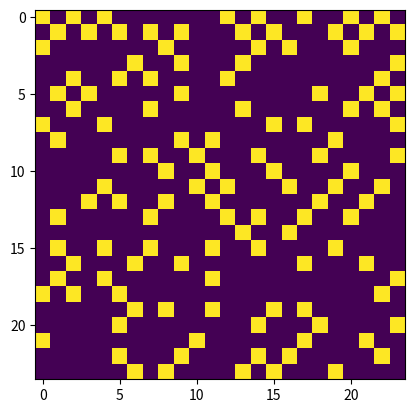

Generate this figure with matplotlib:
import numpy as np


class GibbsSampler(object):
    """
    """
    def __init__(self, local_distribution, burninT, Xnodes, Ynodes):
        """
        """
        self.local_distribution = local_distribution
        self.burninT = burninT
        self.Xnodes = Xnodes
        self.Ynodes = Ynodes
        # sample x
        self.x = np.round(np.random.uniform(0, 1, \
                        (self.Xnodes, self.Ynodes)))
        
        self.x_seq = []

    def getConditional(self, x, i, j):
        """
        """
        nbr_pairs = []
        op = [(0, 1), (0, -1), (-1, 0), (1, 0)]
        for ii, jj in op:
            try:
                nbr_pairs.append((x[i,j], x[i+ii, j+jj]))
            except:
                pass
        nr = np.prod([self.local_distribution[nbr_pair] \
                                for nbr_pair in nbr_pairs])
        dr = nr + np.prod([self.local_distribution[(\
                        abs(1-nbr_pair[0]), nbr_pair[1])] \
                            for nbr_pair in nbr_pairs])
        return nr*1./dr

    def localSampler(self, x_next, ii, jj):
        """
        """
        if (ii  >= x_next.shape[0]) or\
            (jj >= x_next.shape[1]) or \
            (ii < 0) or (jj  < 0) or self.visited[ii,jj]:
            return x_next
        
        # get p based on conditional
        p = self.getConditional(x_next, ii, jj)
        
        # print (ii,jj, p)
        # sample xij
        x_next[ii, jj] = x_next[ii, jj] if p > np.random.uniform(0,1) else 1 - x_next[ii, jj]

        self.visited[ii, jj] = 1.0

        x_next = self.localSampler(x_next, ii-1, jj)
        x_next = self.localSampler(x_next, ii, jj-1)
        x_next = self.localSampler(x_next, ii+1, jj)
        x_next = self.localSampler(x_next, ii, jj+1)
        return x_next

    def Proposal(self, ii,jj):
        """
        """
        self.visited = np.zeros_like(self.x)
        x_next = np.copy(self.x)
        x_next = self.localSampler(x_next, ii, jj)

        return x_next
    
    def sampler(self):
        """
        """
        while True:
            for i in range(self.burninT):
                ii = np.random.randint(0, self.Xnodes)
                jj = np.random.randint(0, self.Ynodes)
                x_next = self.Proposal(0, 0)
                self.x = x_next
            self.x_seq.append(self.x)
            yield self.x
                


if __name__ == '__main__':
    import matplotlib.pyplot as plt

    local_distribution = {(1,1): 0.0, 
                          (0,0): 1,
                          (1,0): 1,
                          (0,1): 1}
    gs = GibbsSampler(local_distribution, 1, 24, 24)
    
    epochs = 1000
    for i in range(epochs):
        x = next(gs.sampler())
        if i > 995:
            plt.imshow(x)
            plt.show()

